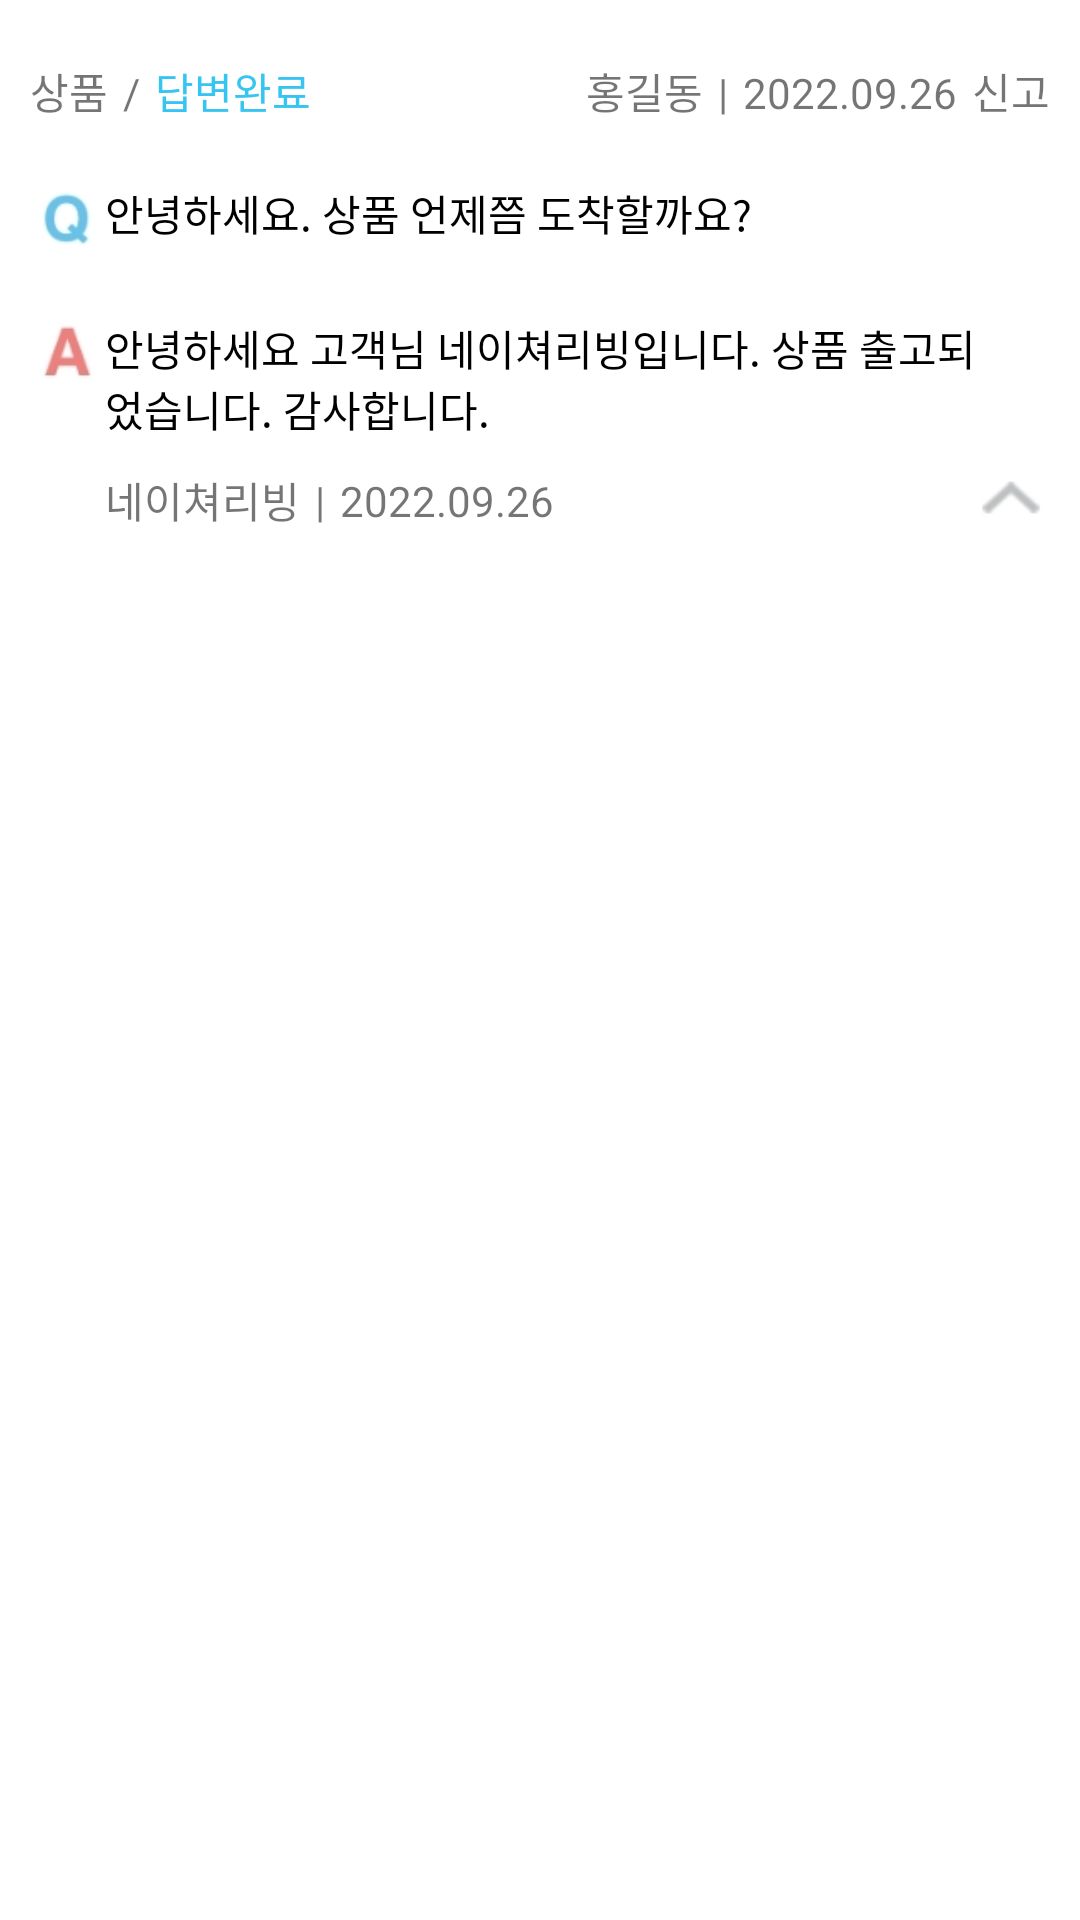

Write the Android layout XML for this screen, with the resource values it uses.
<!-- AndroidManifest.xml: application theme Theme.RisingTest_TodayHouse_TeamB -->
<!-- res/layout/inquiry_list.xml -->
<?xml version="1.0" encoding="utf-8"?>
<androidx.constraintlayout.widget.ConstraintLayout xmlns:android="http://schemas.android.com/apk/res/android"
    xmlns:app="http://schemas.android.com/apk/res-auto"
    android:layout_width="match_parent"
    android:layout_height="match_parent">

    <LinearLayout
        android:id="@+id/inquiry_layout_top"
        android:layout_width="match_parent"
        android:layout_height="wrap_content"
        android:layout_marginHorizontal="10dp"
        android:layout_marginTop="20dp"
        android:orientation="horizontal"
        app:layout_constraintEnd_toEndOf="parent"
        app:layout_constraintStart_toStartOf="parent"
        app:layout_constraintTop_toTopOf="parent">

        <TextView
            android:id="@+id/inquiry_tv_type"
            android:layout_width="wrap_content"
            android:layout_height="wrap_content"
            android:text="@string/inquiry_type_text" />

        <TextView
            android:layout_width="wrap_content"
            android:layout_height="wrap_content"
            android:layout_marginStart="5dp"
            android:text="/" />

        <TextView
            android:id="@+id/inquiry_tv_answerProgress"
            android:layout_width="wrap_content"
            android:layout_height="wrap_content"
            android:layout_marginStart="5dp"
            android:text="@string/inquiry_answerProgress_text"
            android:textColor="@color/todayHouse_mainColor" />

        <View
            android:layout_width="0dp"
            android:layout_height="0dp"
            android:layout_weight="1" />

        <TextView
            android:id="@+id/inquiry_tv_nickname"
            android:layout_width="wrap_content"
            android:layout_height="wrap_content"
            android:text="@string/inquiry_nickname_text" />

        <TextView
            android:layout_width="wrap_content"
            android:layout_height="wrap_content"
            android:layout_marginStart="5dp"
            android:text="|" />

        <TextView
            android:id="@+id/inquiry_tv_questionDate"
            android:layout_width="wrap_content"
            android:layout_height="wrap_content"
            android:layout_marginStart="5dp"
            android:text="@string/inquiry_questionDate_text" />

        <TextView
            android:layout_width="wrap_content"
            android:layout_height="wrap_content"
            android:layout_marginStart="5dp"
            android:text="@string/inquiry_notice_text" />

        <TextView
            android:layout_width="wrap_content"
            android:layout_height="wrap_content" />

        <TextView
            android:layout_width="wrap_content"
            android:layout_height="wrap_content" />
    </LinearLayout>


    <ImageView
        android:id="@+id/inquiry_iv_question"
        android:layout_width="25dp"
        android:layout_height="25dp"
        android:layout_marginTop="20dp"
        android:src="@drawable/inquiry_question_icon"
        app:layout_constraintStart_toStartOf="@id/inquiry_layout_top"
        app:layout_constraintTop_toBottomOf="@id/inquiry_layout_top" />

    <TextView
        android:id="@+id/inquiry_tv_question"
        android:layout_width="300dp"
        android:layout_height="wrap_content"
        android:text="@string/inquiry_question"
        android:textColor="@color/black"
        app:layout_constraintStart_toEndOf="@id/inquiry_iv_question"
        app:layout_constraintTop_toTopOf="@id/inquiry_iv_question" />

    <ImageView
        android:id="@+id/inquiry_iv_answer"
        android:layout_width="25dp"
        android:layout_height="25dp"
        android:layout_marginTop="20dp"
        android:src="@drawable/inquiry_answer_icon"
        app:layout_constraintStart_toStartOf="@id/inquiry_iv_question"
        app:layout_constraintTop_toBottomOf="@id/inquiry_iv_question" />

    <TextView
        android:id="@+id/inquiry_tv_answer"
        android:layout_width="300dp"
        android:layout_height="wrap_content"
        android:text="@string/inquiry_answer"
        android:textColor="@color/black"
        app:layout_constraintStart_toEndOf="@id/inquiry_iv_answer"
        app:layout_constraintTop_toTopOf="@id/inquiry_iv_answer" />

    <TextView
        android:id="@+id/inquiry_tv_storeName"
        android:layout_width="wrap_content"
        android:layout_height="wrap_content"
        android:layout_marginTop="10dp"
        android:text="@string/inquiry_storeName_text"
        app:layout_constraintStart_toStartOf="@id/inquiry_tv_answer"
        app:layout_constraintTop_toBottomOf="@id/inquiry_tv_answer" />

    <TextView
        android:id="@+id/inquiry_tv_bottomIcon"
        android:layout_marginStart="5dp"
        app:layout_constraintBottom_toBottomOf="@id/inquiry_tv_storeName"
        app:layout_constraintTop_toTopOf="@id/inquiry_tv_storeName"
        app:layout_constraintStart_toEndOf="@id/inquiry_tv_storeName"
        android:text="|"
        android:layout_width="wrap_content"
        android:layout_height="wrap_content"/>

    <TextView
        android:id="@+id/inquiry_tv_answerDate"
        android:layout_marginStart="5dp"
        app:layout_constraintBottom_toBottomOf="@id/inquiry_tv_bottomIcon"
        app:layout_constraintTop_toTopOf="@id/inquiry_tv_bottomIcon"
        app:layout_constraintStart_toEndOf="@id/inquiry_tv_bottomIcon"
        android:text="@string/inquiry_answerDate_text"
        android:layout_width="wrap_content"
        android:layout_height="wrap_content"/>

    <ImageView
        android:layout_marginEnd="10dp"
        app:layout_constraintBottom_toBottomOf="@id/inquiry_tv_answerDate"
        app:layout_constraintTop_toTopOf="@id/inquiry_tv_answerDate"
        app:layout_constraintEnd_toEndOf="parent"
        android:src="@drawable/inquiry_expandable_icon"
        android:layout_width="25dp"
        android:layout_height="25dp"/>


</androidx.constraintlayout.widget.ConstraintLayout>
<!-- resources referenced by this layout -->
<resources>
  <color name="black">#FF000000</color>
  <color name="todayHouse_mainColor">#35C5F0</color>
  <!-- drawable inquiry_answer_icon: jpeg bitmap (drawable, 2827 bytes) -->
  <!-- drawable inquiry_expandable_icon: jpeg bitmap (drawable, 2240 bytes) -->
  <!-- drawable inquiry_question_icon: jpeg bitmap (drawable, 3155 bytes) -->
  <string name="inquiry_answer">안녕하세요 고객님 네이쳐리빙입니다. 상품 출고되었습니다. 감사합니다.</string>
  <string name="inquiry_answerDate_text">2022.09.26</string>
  <string name="inquiry_answerProgress_text">답변완료</string>
  <string name="inquiry_nickname_text">홍길동</string>
  <string name="inquiry_notice_text">신고</string>
  <string name="inquiry_question">안녕하세요. 상품 언제쯤 도착할까요?</string>
  <string name="inquiry_questionDate_text">2022.09.26</string>
  <string name="inquiry_storeName_text">네이쳐리빙</string>
  <string name="inquiry_type_text">상품</string>
  <style name="Theme.RisingTest_TodayHouse_TeamB" parent="Theme.MaterialComponents.DayNight.NoActionBar">
          
          <item name="colorPrimary">@color/transparent_backgroundColor</item>
          <item name="colorPrimaryVariant">@color/transparent_backgroundColor</item>
          <item name="colorOnPrimary">@color/white</item>
          
          <item name="colorSecondary">@color/teal_200</item>
          <item name="colorSecondaryVariant">@color/teal_700</item>
          <item name="colorOnSecondary">@color/black</item>
          
          <item name="android:statusBarColor" tools:targetApi="l">@color/white</item>
          
          <item name="windowNoTitle">true</item>
          
          <item name="android:windowLightStatusBar">true</item>
      </style>
  <color name="transparent_backgroundColor">#00FF0000</color>
  <color name="white">#FFFFFFFF</color>
  <color name="teal_200">#FF03DAC5</color>
  <color name="teal_700">#FF018786</color>
</resources>
